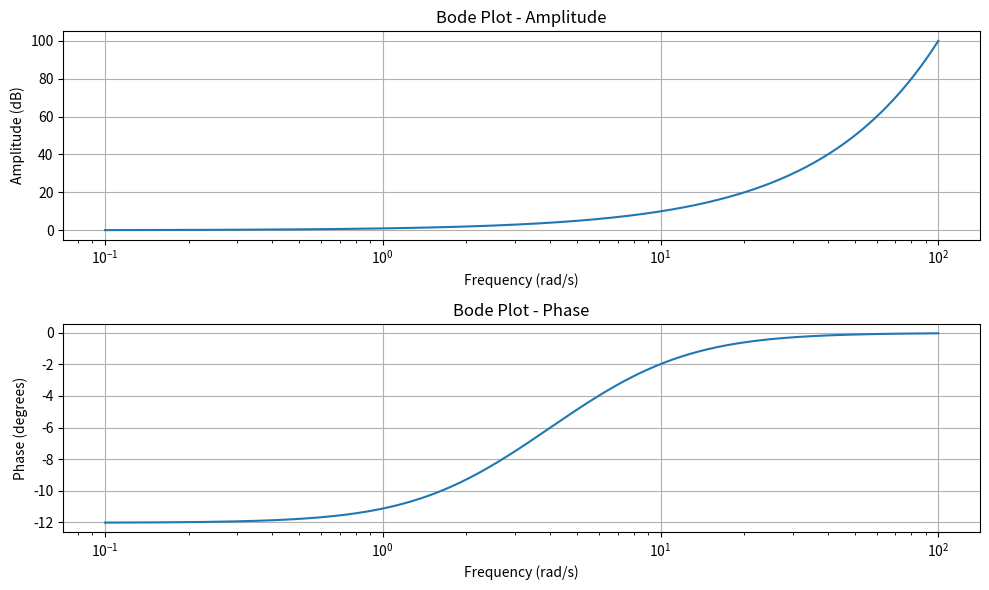

Python code for this plot:
import numpy as np
import matplotlib.pyplot as plt
from scipy import signal

# System parameters
a = 2
beta = 4

# Transfer function of the lead compensator
numerator = [1, a]
denominator = [1, a * beta]
system = signal.TransferFunction(numerator, denominator)

# Frequency range for Bode plot
frequency = np.logspace(-1, 2, 1000)

# Bode plot calculation
frequency_response = signal.bode(system, frequency)

# Plotting the Bode plots
plt.figure(figsize=(10, 6))

# Amplitude plot
plt.subplot(2, 1, 1)
plt.semilogx(frequency, frequency_response[0])
plt.title('Bode Plot - Amplitude')
plt.xlabel('Frequency (rad/s)')
plt.ylabel('Amplitude (dB)')
plt.grid(True)

# Phase plot
plt.subplot(2, 1, 2)
plt.semilogx(frequency, frequency_response[1])
plt.title('Bode Plot - Phase')
plt.xlabel('Frequency (rad/s)')
plt.ylabel('Phase (degrees)')
plt.grid(True)

plt.tight_layout()
plt.show()

